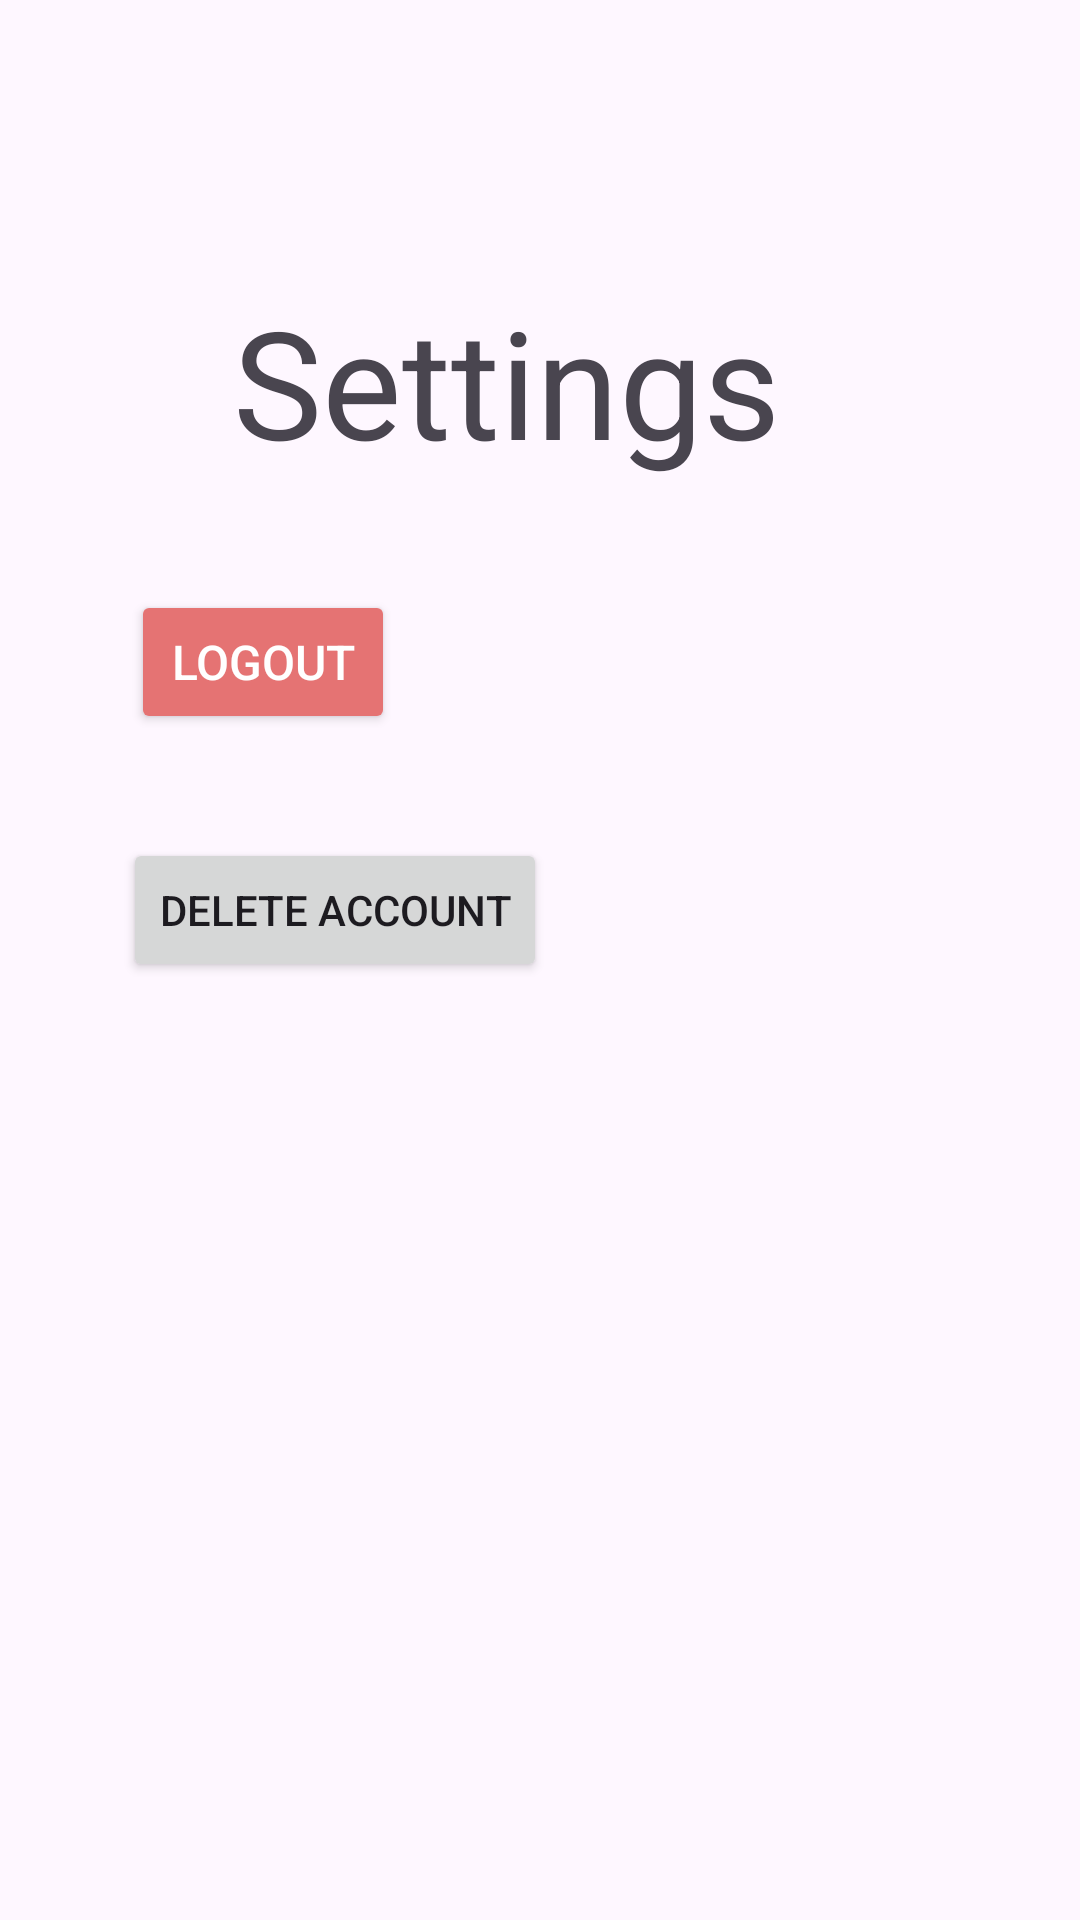

The Android layout XML behind this screen, and the referenced resources:
<!-- AndroidManifest.xml: application theme Base.Theme.WasteManagement -->
<!-- res/layout/fragment_fourth.xml -->
<?xml version="1.0" encoding="utf-8"?>
<androidx.constraintlayout.widget.ConstraintLayout xmlns:android="http://schemas.android.com/apk/res/android"
    xmlns:app="http://schemas.android.com/apk/res-auto"
    xmlns:tools="http://schemas.android.com/tools"
    android:layout_width="match_parent"
    android:layout_height="match_parent"
    tools:context=".FourthFragment">

    <TextView
        android:id="@+id/textView5"
        android:layout_width="204dp"
        android:layout_height="66dp"
        android:text="Settings"
        android:textSize="50sp"
        app:layout_constraintBottom_toBottomOf="parent"
        app:layout_constraintEnd_toEndOf="parent"
        app:layout_constraintHorizontal_bias="0.497"
        app:layout_constraintStart_toStartOf="parent"
        app:layout_constraintTop_toTopOf="parent"
        app:layout_constraintVertical_bias="0.163" />

    <Button
        android:id="@+id/buttonLogout"
        android:layout_width="wrap_content"
        android:layout_height="wrap_content"
        android:backgroundTint="#E57373"
        android:text="Logout"
        android:textColor="#FFFFFF"
        android:textSize="16sp"
        app:layout_constraintBottom_toBottomOf="parent"
        app:layout_constraintEnd_toEndOf="parent"
        app:layout_constraintHorizontal_bias="0.16"
        app:layout_constraintStart_toStartOf="parent"
        app:layout_constraintTop_toTopOf="parent"
        app:layout_constraintVertical_bias="0.332" />

    <Button
        android:id="@+id/buttonDeleteAccount"
        android:layout_width="wrap_content"
        android:layout_height="wrap_content"
        android:layout_gravity="center"
        android:text="Delete Account"
        app:layout_constraintBottom_toBottomOf="parent"
        app:layout_constraintEnd_toEndOf="parent"
        app:layout_constraintHorizontal_bias="0.188"
        app:layout_constraintStart_toStartOf="parent"
        app:layout_constraintTop_toBottomOf="@+id/buttonLogout"
        app:layout_constraintVertical_bias="0.1" />

    <EditText
        android:id="@+id/editTextPassword"
        android:layout_width="177dp"
        android:layout_height="58dp"
        android:hint="Enter Password"
        android:inputType="textPassword"
        android:minHeight="48dp"
        android:visibility="gone"
        app:layout_constraintBottom_toBottomOf="parent"
        app:layout_constraintEnd_toEndOf="parent"
        app:layout_constraintHorizontal_bias="0.931"
        app:layout_constraintStart_toStartOf="parent"
        app:layout_constraintTop_toTopOf="parent"
        app:layout_constraintVertical_bias="0.469" />

</androidx.constraintlayout.widget.ConstraintLayout>
<!-- resources referenced by this layout -->
<resources>
  <style name="Base.Theme.WasteManagement" parent="Theme.Material3.DayNight.NoActionBar">
          
          
          <item name="appPink">@color/appPink</item>
      </style>
  <color name="appPink">#FF165D</color>
</resources>
